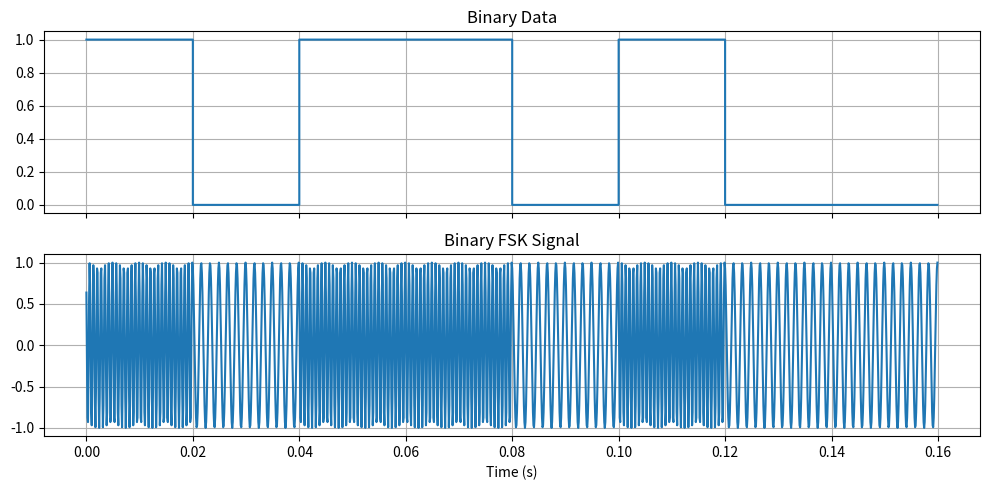

Write Python code to recreate this figure.
import numpy as np
import matplotlib.pyplot as plt


def main():
    bits = np.array([1, 0, 1, 1, 0, 1, 0, 0])
    bit_rate = 50
    samples_per_bit = 200
    fs = bit_rate * samples_per_bit
    f0 = 600
    f1 = 1400

    bit_stream = np.repeat(bits, samples_per_bit)
    t = np.arange(bit_stream.size) / fs
    frequencies = np.where(bit_stream == 1, f1, f0)
    phase = 2 * np.pi * np.cumsum(frequencies) / fs
    fsk = np.cos(phase)

    fig, axes = plt.subplots(2, 1, figsize=(10, 5), sharex=True)
    axes[0].step(t, bit_stream, where="post")
    axes[0].set_title("Binary Data")
    axes[1].plot(t, fsk)
    axes[1].set_title("Binary FSK Signal")

    for ax in axes:
        ax.grid(True)
    axes[-1].set_xlabel("Time (s)")
    fig.tight_layout()
    plt.show()


if __name__ == "__main__":
    main()
